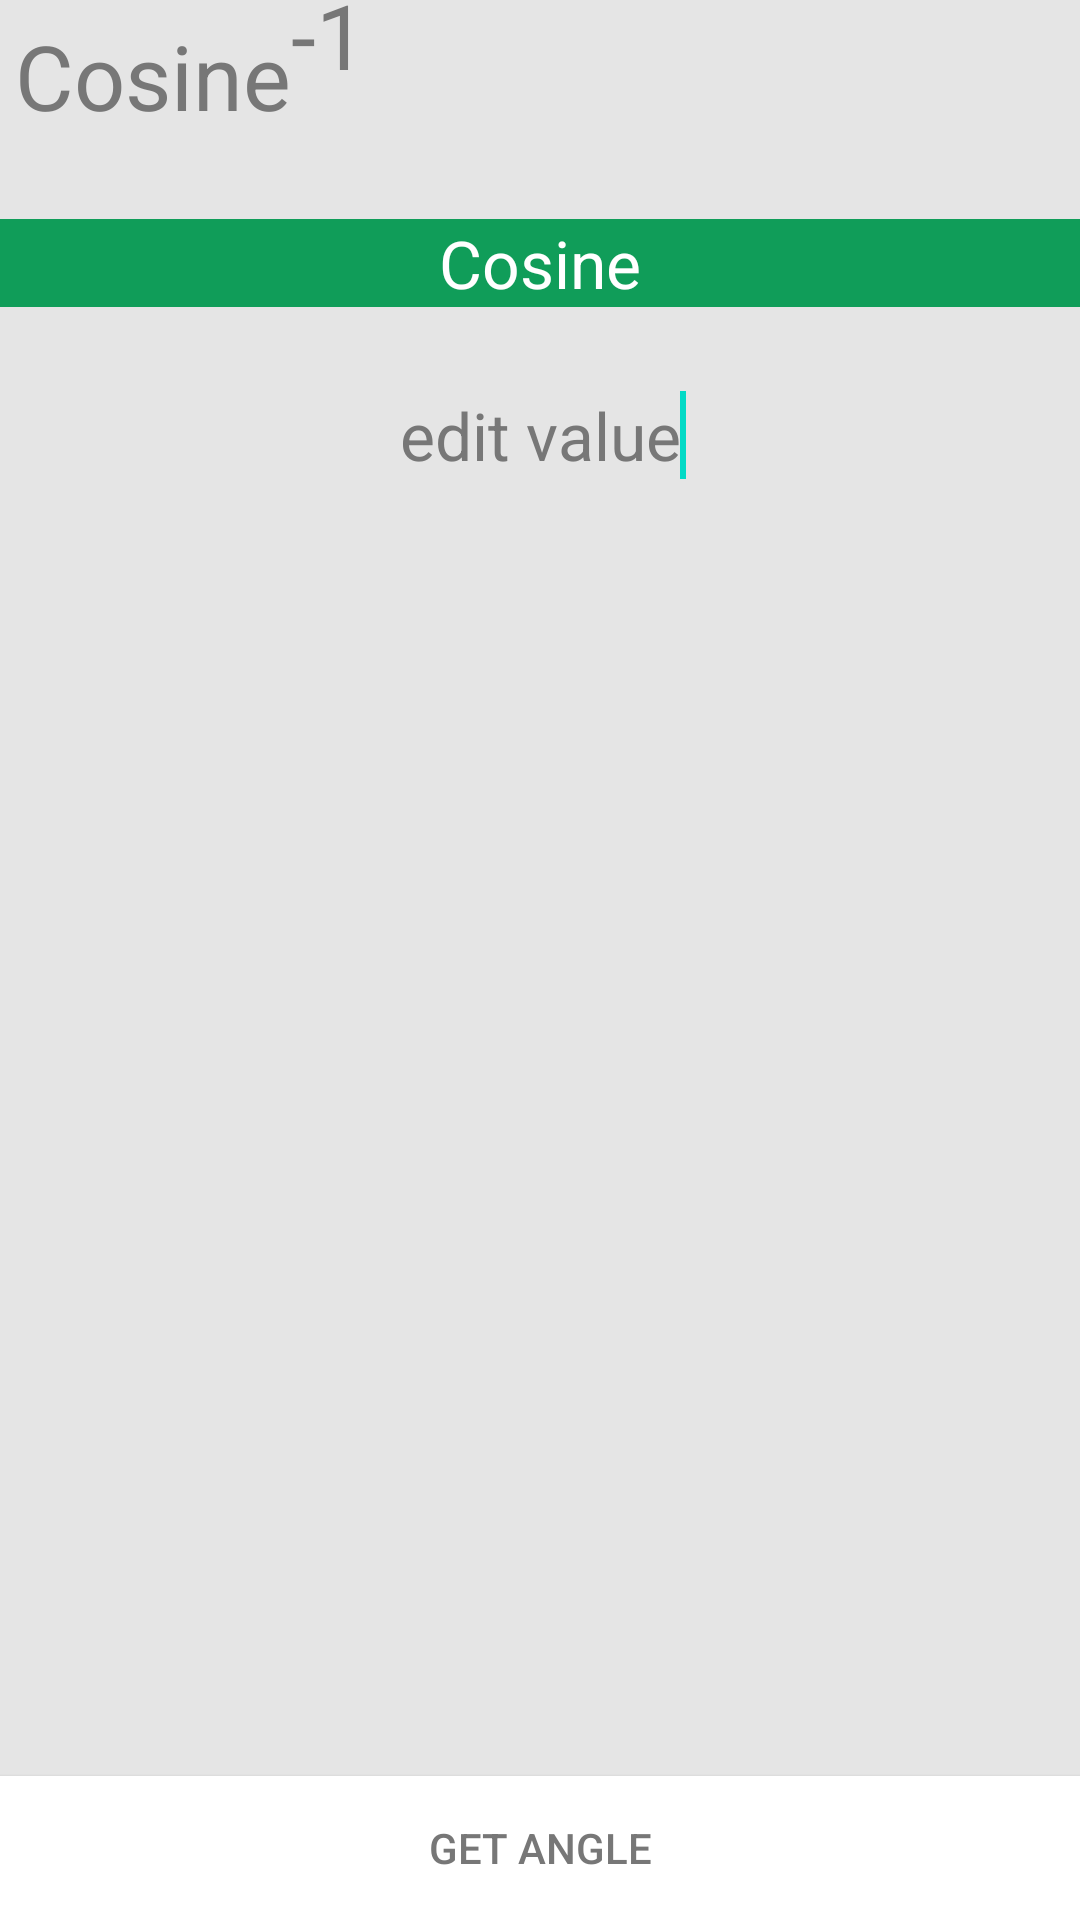

Reconstruct the res/layout file that produces this screen, plus the resources it refers to.
<!-- AndroidManifest.xml: fallback theme Theme.MaterialComponents.DayNight.NoActionBar -->
<!-- res/layout/activity_xcos.xml -->
<RelativeLayout xmlns:android="http://schemas.android.com/apk/res/android"
    xmlns:tools="http://schemas.android.com/tools"
    android:layout_width="match_parent"
    android:layout_height="match_parent"
    tools:context=".MidActivity" 
    android:background="#FFe5e5e5">

    <LinearLayout
        android:id="@+id/layoutAction"
        android:layout_width="match_parent"
        android:layout_height="45dp"
        android:background="#FFe5e5e5"
        android:orientation="horizontal" >


        <TextView
            android:id="@+id/TextView05"
            android:layout_width="match_parent"
            android:layout_height="match_parent"
            android:layout_margin="0dp"
            android:gravity="center_vertical"
            android:paddingBottom="0dp"
            android:paddingLeft="5dp"
            android:paddingTop="5dp"
            android:text="@string/cosine1"
            android:textColor="#FF777777"
            android:textSize="30sp" />
    </LinearLayout>

    <Button
        android:id="@+id/mathbttn"
        android:layout_width="wrap_content"
        android:layout_height="wrap_content"
        android:layout_alignParentBottom="true"
        android:layout_alignParentLeft="true"
        android:layout_alignParentRight="true"
        android:onClick="sin"
        android:background="#FFffffff"
        android:textColor="#FF777777"
        android:text="@string/getangle" />

    <TextView
        android:id="@+id/textView2"
        android:layout_width="match_parent"
        android:layout_height="wrap_content"
        android:layout_marginTop="28dp"
        android:layout_marginBottom="28dp"
        android:layout_below="@+id/layoutAction"
        android:gravity="center"
        android:layout_centerHorizontal="true"
        android:text="@string/cosine"
        android:background="#FF109D59"
        android:textColor="#FFffffff"
        android:textSize="22sp" />

    <EditText
        android:id="@+id/editSinR"
        android:layout_width="match_parent"
        android:layout_height="wrap_content"
        android:layout_below="@+id/textView2"
        android:layout_marginLeft="8dp"
        android:layout_marginRight="8dp"
        android:background="@drawable/card_white"
        android:ems="10"
        android:imeOptions="actionGo"
        android:gravity="center"
        android:inputType="numberDecimal"
        android:text="edit value"
        android:textColor="#FF777777"
        android:textSize="22sp"
        tools:ignore="HardcodedText" >
 <requestFocus />
    </EditText>

    <TextView
        android:id="@+id/textSinRes"
        android:layout_width="match_parent"
        android:layout_height="match_parent"
        android:layout_above="@+id/mathbttn"
        android:layout_below="@+id/editSinR"
        android:textColor="#FF777777"
        android:paddingTop="2dp"
        android:textAppearance="?android:attr/textAppearanceLarge"
        android:textIsSelectable="true" />

</RelativeLayout>
<!-- resources referenced by this layout -->
<resources>
  <string name="cosine">Cosine</string>
  <string name="cosine1">Cosine<sup>-1</sup></string>
  <string name="getangle">Get Angle</string>
</resources>
